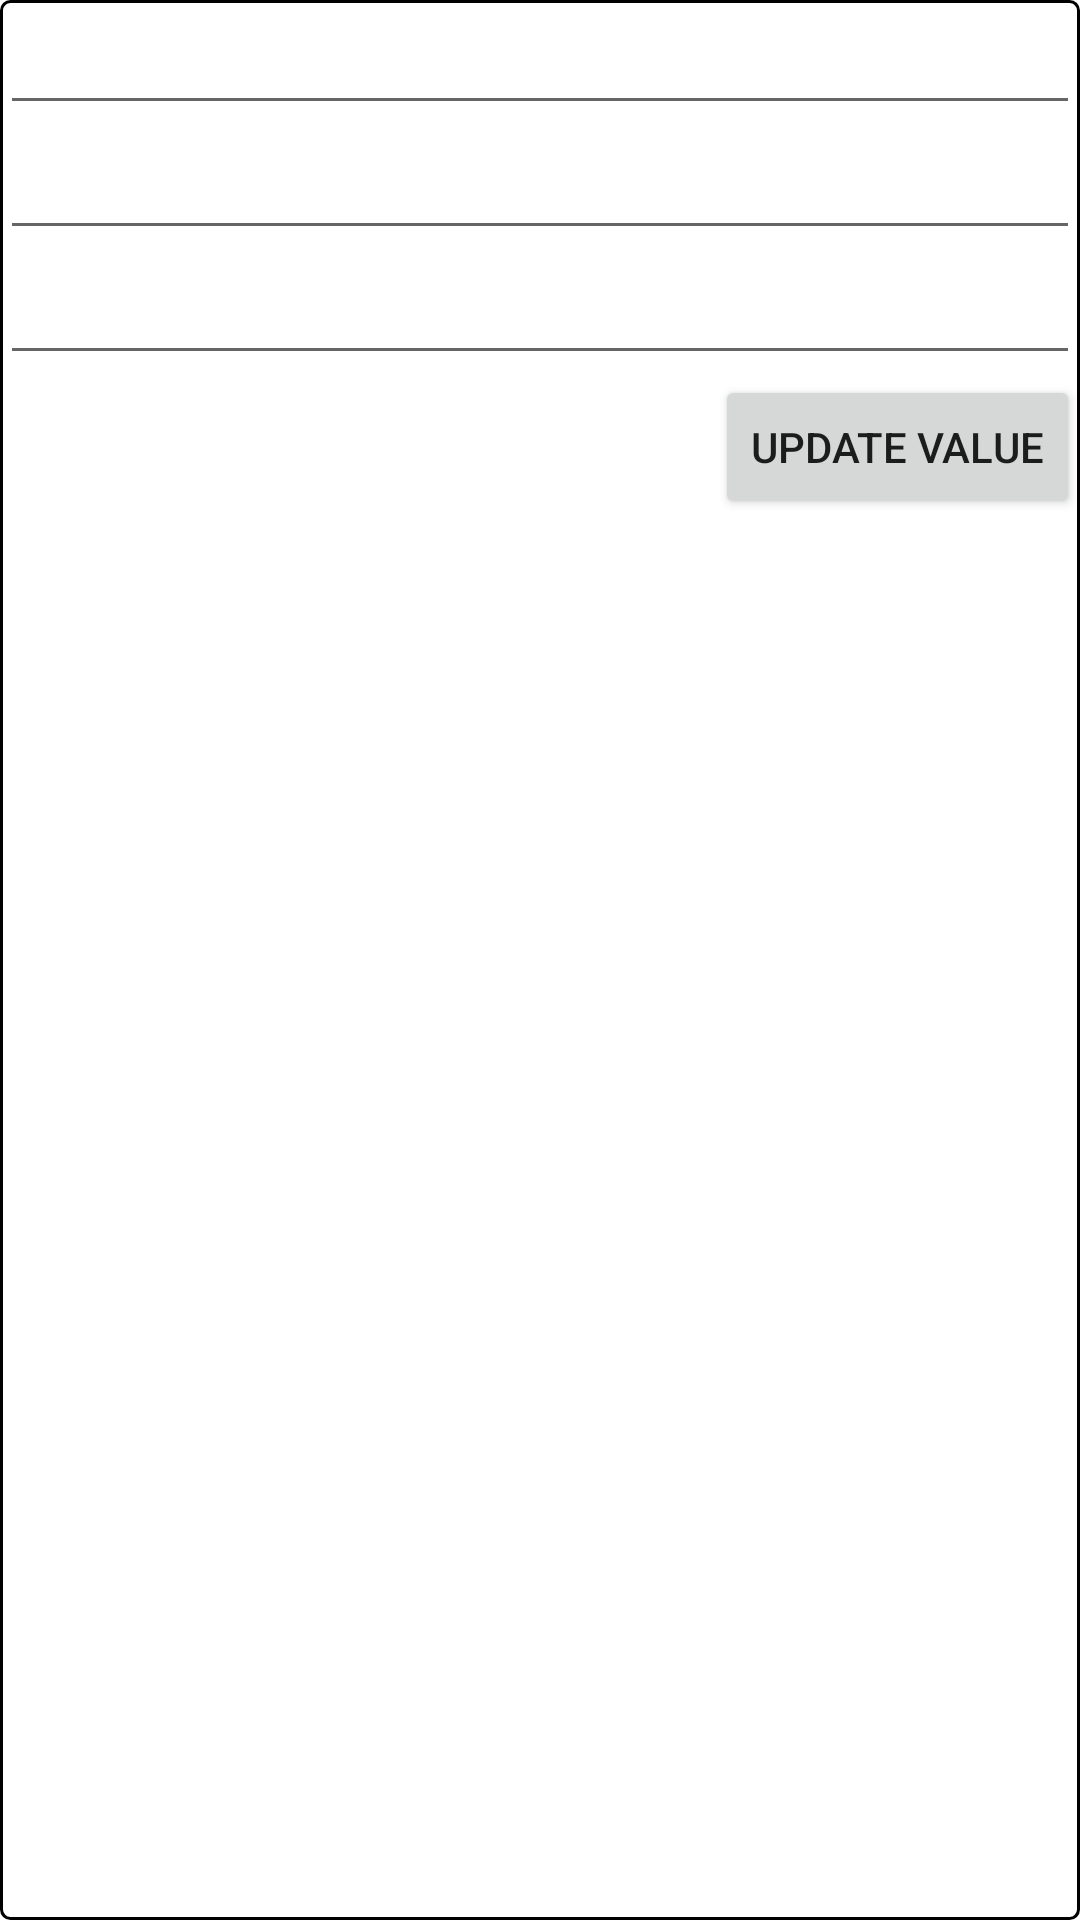

This screen was rendered from an Android layout file. Write that file and the resources it references.
<!-- AndroidManifest.xml: application theme Theme.CompareCarts -->
<!-- res/layout/upload_receipt_result_view.xml -->
<?xml version="1.0" encoding="utf-8"?>
<LinearLayout xmlns:android="http://schemas.android.com/apk/res/android"
    android:layout_width="match_parent"
    android:layout_height="wrap_content"
    android:orientation="vertical"
    android:layout_margin="5dp"
    android:background="@drawable/bg_round_corner_3"
    android:id="@+id/root"
    >

    <EditText
        android:id="@+id/et_store_name"
        android:layout_width="match_parent"
        android:layout_height="wrap_content"
        android:textColor="@color/black_text"
        android:textSize="16sp"
        android:padding="10dp"
        />

    <EditText
        android:id="@+id/et_item_name"
        android:layout_width="match_parent"
        android:layout_height="wrap_content"
        android:textColor="@color/black_text"
        android:textSize="16sp"
        android:padding="10dp"
        />

    <EditText
        android:id="@+id/et_price"
        android:layout_width="match_parent"
        android:layout_height="wrap_content"
        android:textColor="@color/black_text"
        android:textSize="16sp"
        android:padding="10dp"
        />

    <Button
        android:layout_gravity="end"
        android:id="@+id/btn_update_value"
        android:layout_width="wrap_content"
        android:layout_height="wrap_content"
        android:text="@string/update_value"
        />


</LinearLayout>
<!-- resources referenced by this layout -->
<resources>
  <color name="black_text">#000000</color>
  <!-- drawable bg_round_corner_3 (drawable) -->
  <?xml version="1.0" encoding="utf-8"?>
  <shape xmlns:android="http://schemas.android.com/apk/res/android"
      android:shape="rectangle"
      >
      <corners android:radius="3dp"/>
      <stroke android:color="@color/black_text" android:width="1dp"/>
  </shape>
  <string name="update_value">Update Value</string>
  <style name="Theme.CompareCarts" parent="Theme.MaterialComponents.DayNight.NoActionBar">
          
          <item name="colorPrimary">@color/primary_dark</item>
          <item name="colorPrimaryVariant">@color/primary_dark</item>
          <item name="colorOnPrimary">@color/white</item>
          
          <item name="colorSecondary">@color/primary_dark</item>
          <item name="colorSecondaryVariant">@color/primary_dark</item>
          <item name="colorOnSecondary">@color/primary_dark</item>
          
          <item name="android:statusBarColor">?attr/colorPrimaryVariant</item>
          
      </style>
  <color name="primary_dark">#7D082A</color>
  <color name="white">#FFFFFFFF</color>
</resources>
